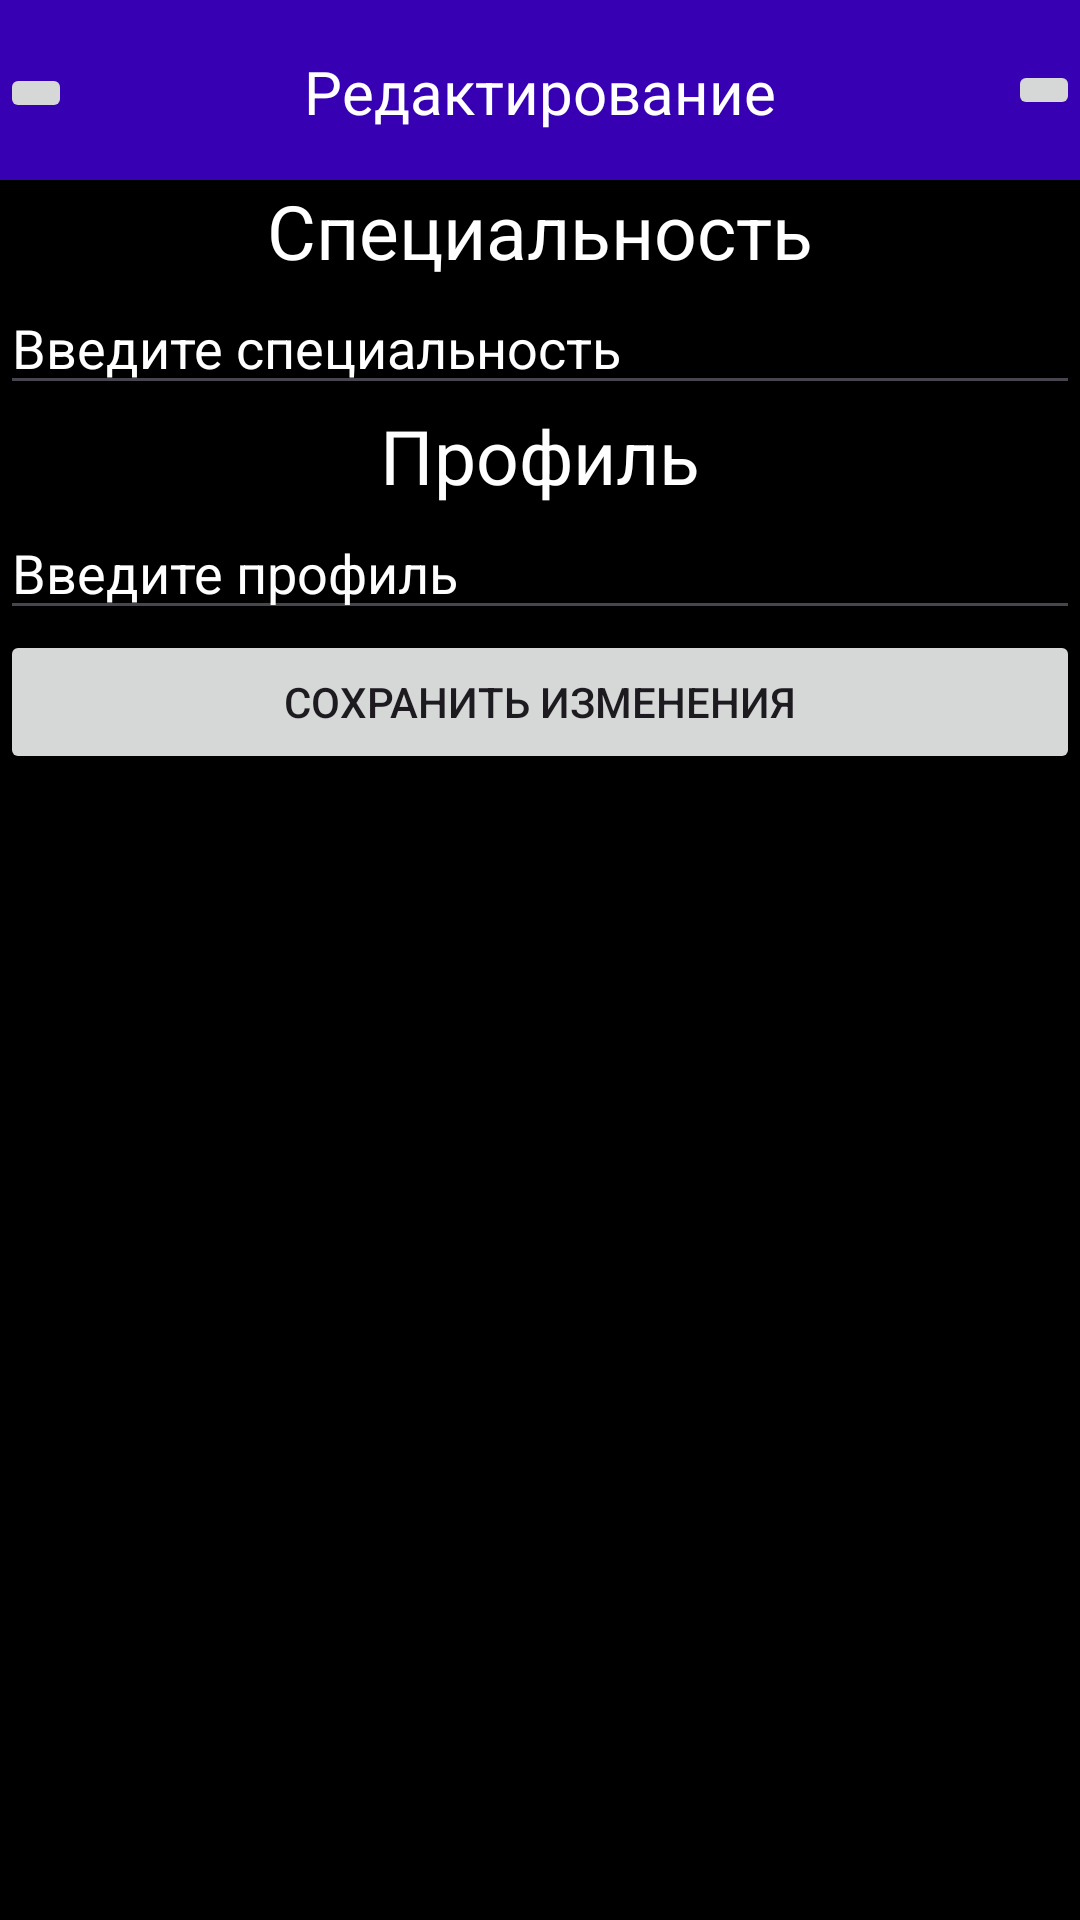

Layout XML and referenced resources for this Android screen:
<!-- AndroidManifest.xml: application theme Theme.Groups -->
<!-- res/layout/speciality_fragment.xml -->
<?xml version="1.0" encoding="utf-8"?>
<androidx.constraintlayout.widget.ConstraintLayout xmlns:android="http://schemas.android.com/apk/res/android"
    xmlns:app="http://schemas.android.com/apk/res-auto"
    android:layout_width="match_parent"
    android:layout_height="match_parent"
    android:background="@color/purple"
    android:orientation="vertical">

    <ScrollView
        android:layout_width="0dp"
        android:layout_height="0dp"
        app:layout_constraintBottom_toBottomOf="parent"
        app:layout_constraintEnd_toEndOf="parent"
        app:layout_constraintStart_toStartOf="parent"
        app:layout_constraintTop_toBottomOf="@+id/linearLayout">

        <LinearLayout
            android:layout_width="match_parent"
            android:layout_height="wrap_content"
            android:orientation="vertical">

            <TextView
                android:layout_width="match_parent"
                android:layout_height="wrap_content"
                android:gravity="center"
                android:text="Специальность"
                android:textColor="@color/white"
                android:textColorLink="@color/white"
                android:textSize="25sp" />


            <EditText
                android:id="@+id/name"
                android:layout_width="match_parent"
                android:layout_height="wrap_content"
                android:ems="10"
                android:hint="Введите специальность"
                android:textColor="@color/white"
                android:textColorHighlight="@color/white"
                android:inputType="textMultiLine"
                android:textColorHint="@color/white" />

            <TextView
                android:layout_width="match_parent"
                android:layout_height="wrap_content"
                android:gravity="center"
                android:text="Профиль"
                android:textColor="@color/white"
                android:textColorLink="@color/white"
                android:textSize="25sp" />

            <EditText
                android:id="@+id/profile"
                android:layout_width="match_parent"
                android:layout_height="wrap_content"
                android:inputType="textMultiLine"
                android:ems="10"
                android:hint="Введите профиль"
                android:textColor="@color/white"
                android:textColorHighlight="@color/white"
                android:textColorHint="@color/white" />

            <Button
                android:id="@+id/save"
                android:layout_width="match_parent"
                android:layout_height="wrap_content"
                android:text="Сохранить изменения" />
        </LinearLayout>
    </ScrollView>

    <androidx.constraintlayout.widget.ConstraintLayout
        android:id="@+id/linearLayout"
        android:layout_width="match_parent"
        android:layout_height="60dp"
        android:background="@color/purple_700"
        android:orientation="horizontal"
        app:layout_constraintEnd_toEndOf="parent"
        app:layout_constraintStart_toStartOf="parent"
        app:layout_constraintTop_toTopOf="parent">

        <TextView
            android:id="@+id/textView"
            android:layout_width="wrap_content"
            android:layout_height="wrap_content"
            android:text="Редактирование"
            android:textColor="@color/white"
            android:textSize="20sp"
            app:layout_constraintBottom_toBottomOf="parent"
            app:layout_constraintEnd_toStartOf="@+id/delete"
            app:layout_constraintStart_toEndOf="@+id/back"
            app:layout_constraintTop_toTopOf="parent"
            app:layout_constraintVertical_bias="0.515" />

        <ImageButton
            android:id="@+id/back"
            android:layout_width="wrap_content"
            android:layout_height="wrap_content"
            android:foregroundTint="#C80505"
            app:layout_constraintBottom_toBottomOf="parent"
            app:layout_constraintTop_toTopOf="parent"
            app:layout_constraintVertical_bias="0.529"
            android:src="@drawable/undo_24px" />

        <ImageButton
            android:id="@+id/delete"
            android:layout_width="wrap_content"
            android:layout_height="wrap_content"
            app:layout_constraintBottom_toBottomOf="parent"
            app:layout_constraintEnd_toEndOf="parent"
            app:layout_constraintTop_toTopOf="parent"
            android:src="@drawable/delete_24px" />

    </androidx.constraintlayout.widget.ConstraintLayout>


</androidx.constraintlayout.widget.ConstraintLayout>
<!-- resources referenced by this layout -->
<resources>
  <color name="purple">#FF000000</color>
  <color name="purple_700">#FF3700B3</color>
  <color name="white">#FFFFFFFF</color>
  <style name="Theme.Groups" parent="Base.Theme.Groups" />
  <style name="Base.Theme.Groups" parent="Theme.Material3.DayNight.NoActionBar">
          
          
      </style>
</resources>
